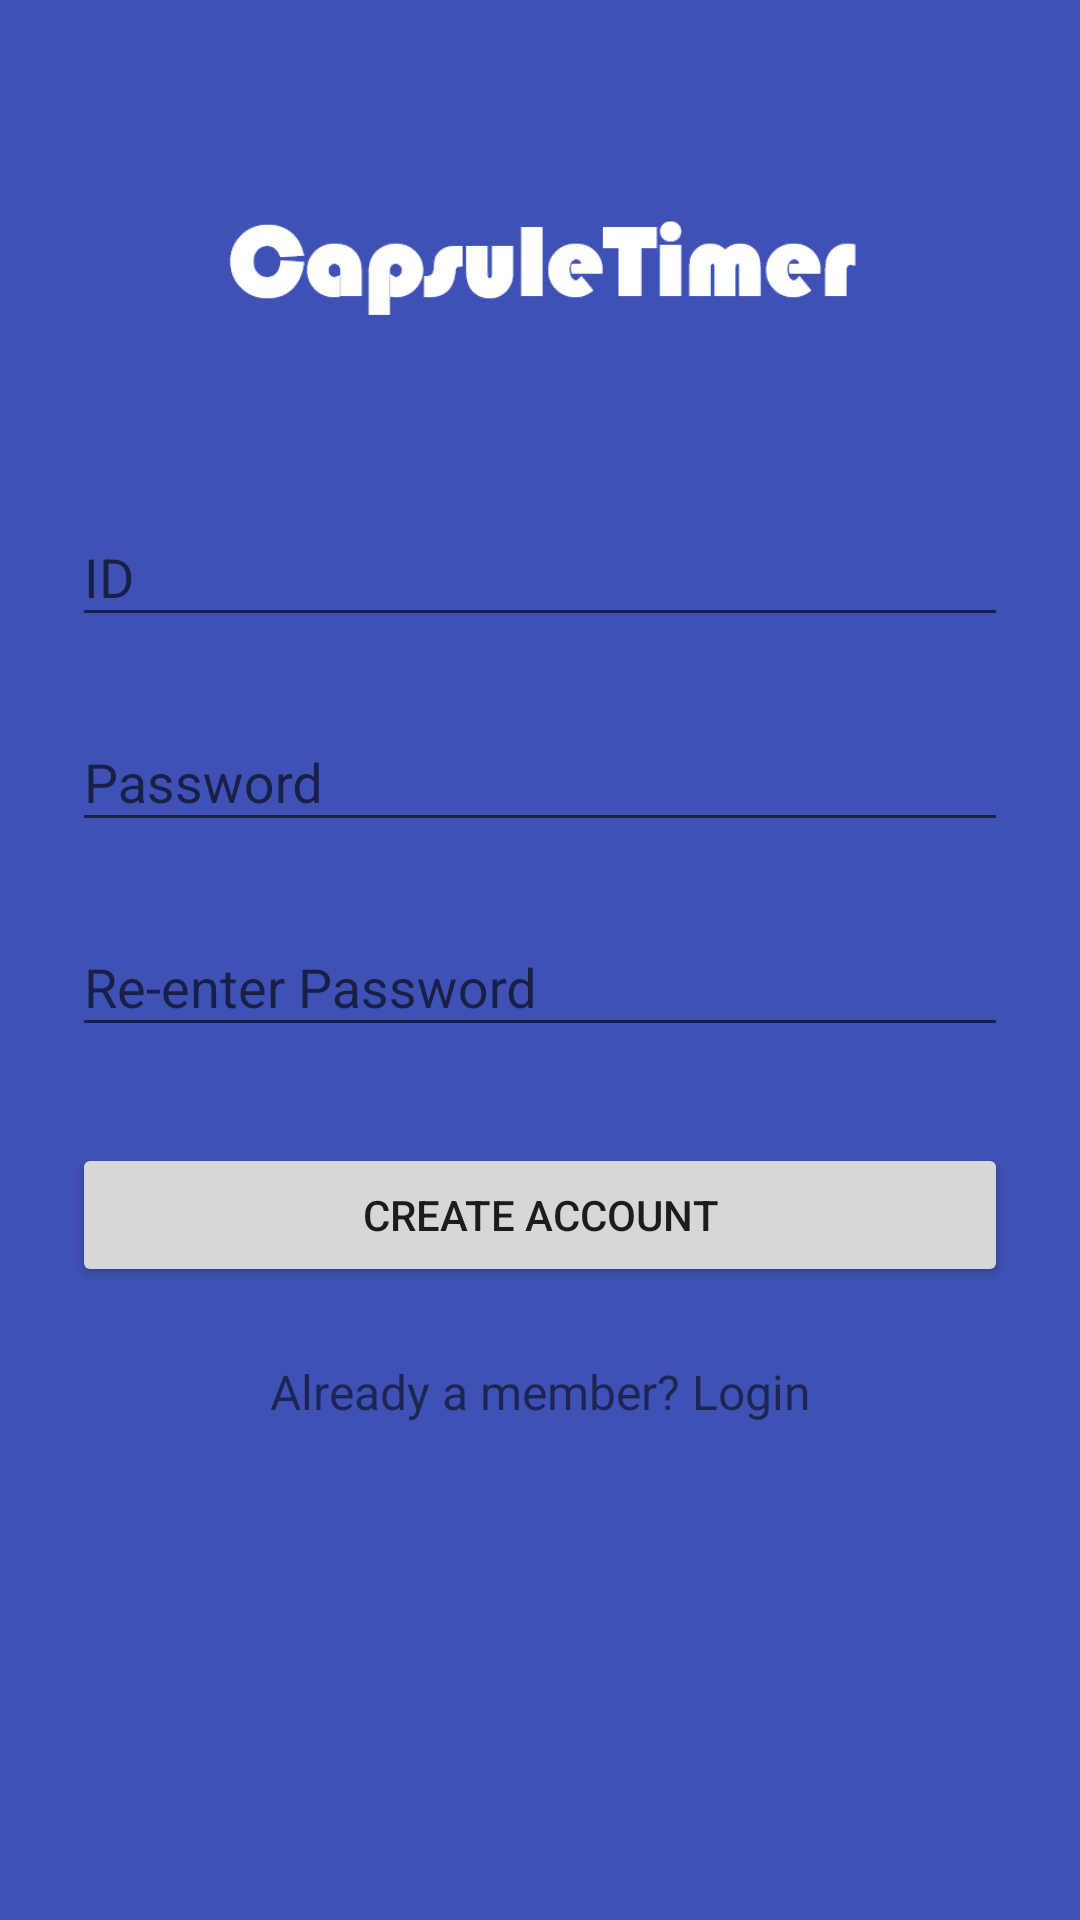

Write the Android layout XML for this screen, with the resource values it uses.
<!-- AndroidManifest.xml: application theme AppTheme -->
<!-- res/layout/activity_register.xml -->
<?xml version="1.0" encoding="utf-8"?>
<ScrollView xmlns:android="http://schemas.android.com/apk/res/android"
    xmlns:tools="http://schemas.android.com/tools"
    android:layout_width="match_parent"
    android:layout_height="match_parent"
    android:background="@color/primary"
    tools:context=".Login">

    <LinearLayout
        android:orientation="vertical"
        android:layout_width="match_parent"
        android:layout_height="wrap_content"
        android:paddingTop="56dp"
        android:paddingLeft="24dp"
        android:paddingRight="24dp">

        <ImageView android:src="@drawable/logo"
            android:layout_width="wrap_content"
            android:layout_height="72dp"
            android:layout_marginBottom="24dp"
            android:layout_gravity="center_horizontal" />

        
        <android.support.design.widget.TextInputLayout
            android:layout_width="match_parent"
            android:layout_height="wrap_content"
            android:layout_marginTop="8dp"
            android:layout_marginBottom="8dp">
            <EditText android:id="@+id/register_id"
                android:layout_width="match_parent"
                android:layout_height="wrap_content"
                android:inputType="textPersonName"
                android:hint="ID" />
        </android.support.design.widget.TextInputLayout>

        
        <android.support.design.widget.TextInputLayout
            android:layout_width="match_parent"
            android:layout_height="wrap_content"
            android:layout_marginTop="8dp"
            android:layout_marginBottom="8dp">
            <EditText android:id="@+id/register_pw"
                android:layout_width="match_parent"
                android:layout_height="wrap_content"
                android:inputType="textPassword"
                android:hint="Password"/>
        </android.support.design.widget.TextInputLayout>

        
        <android.support.design.widget.TextInputLayout
            android:layout_width="match_parent"
            android:layout_height="wrap_content"
            android:layout_marginTop="8dp"
            android:layout_marginBottom="8dp">
            <EditText android:id="@+id/register_re_pw"
                android:layout_width="match_parent"
                android:layout_height="wrap_content"
                android:inputType="textPassword"
                android:hint="Re-enter Password"/>
        </android.support.design.widget.TextInputLayout>

        
        <android.support.v7.widget.AppCompatButton
            android:id="@+id/register"
            android:layout_width="fill_parent"
            android:layout_height="wrap_content"
            android:layout_marginTop="24dp"
            android:layout_marginBottom="24dp"
            android:padding="12dp"
            android:text="Create Account"/>

        <TextView android:id="@+id/link_login"
            android:layout_width="fill_parent"
            android:layout_height="wrap_content"
            android:layout_marginBottom="24dp"
            android:text="Already a member? Login"
            android:gravity="center"
            android:textSize="16dip"/>

    </LinearLayout>
</ScrollView>
<!-- resources referenced by this layout -->
<resources>
  <color name="primary">#3F51B5</color>
  <!-- drawable logo: png bitmap (drawable, 5139 bytes) -->
  <style name="AppTheme" parent="Theme.AppCompat.Light.NoActionBar">
          
          <item name="colorPrimary">@color/colorPrimary</item>
          <item name="colorPrimaryDark">@color/colorPrimaryDark</item>
          <item name="colorAccent">@color/colorAccent</item>
          <item name="actionModeBackground">@color/colorPrimary</item>
          <item name="actionBarPopupTheme">@style/ThemeOverlay.AppCompat</item>
          <item name="android:windowNoTitle">true</item>
          <item name="windowActionModeOverlay">true</item>
      </style>
  <color name="colorPrimary">#3F51B5</color>
  <color name="colorPrimaryDark">#303F9F</color>
  <color name="colorAccent">#FF4081</color>
</resources>
